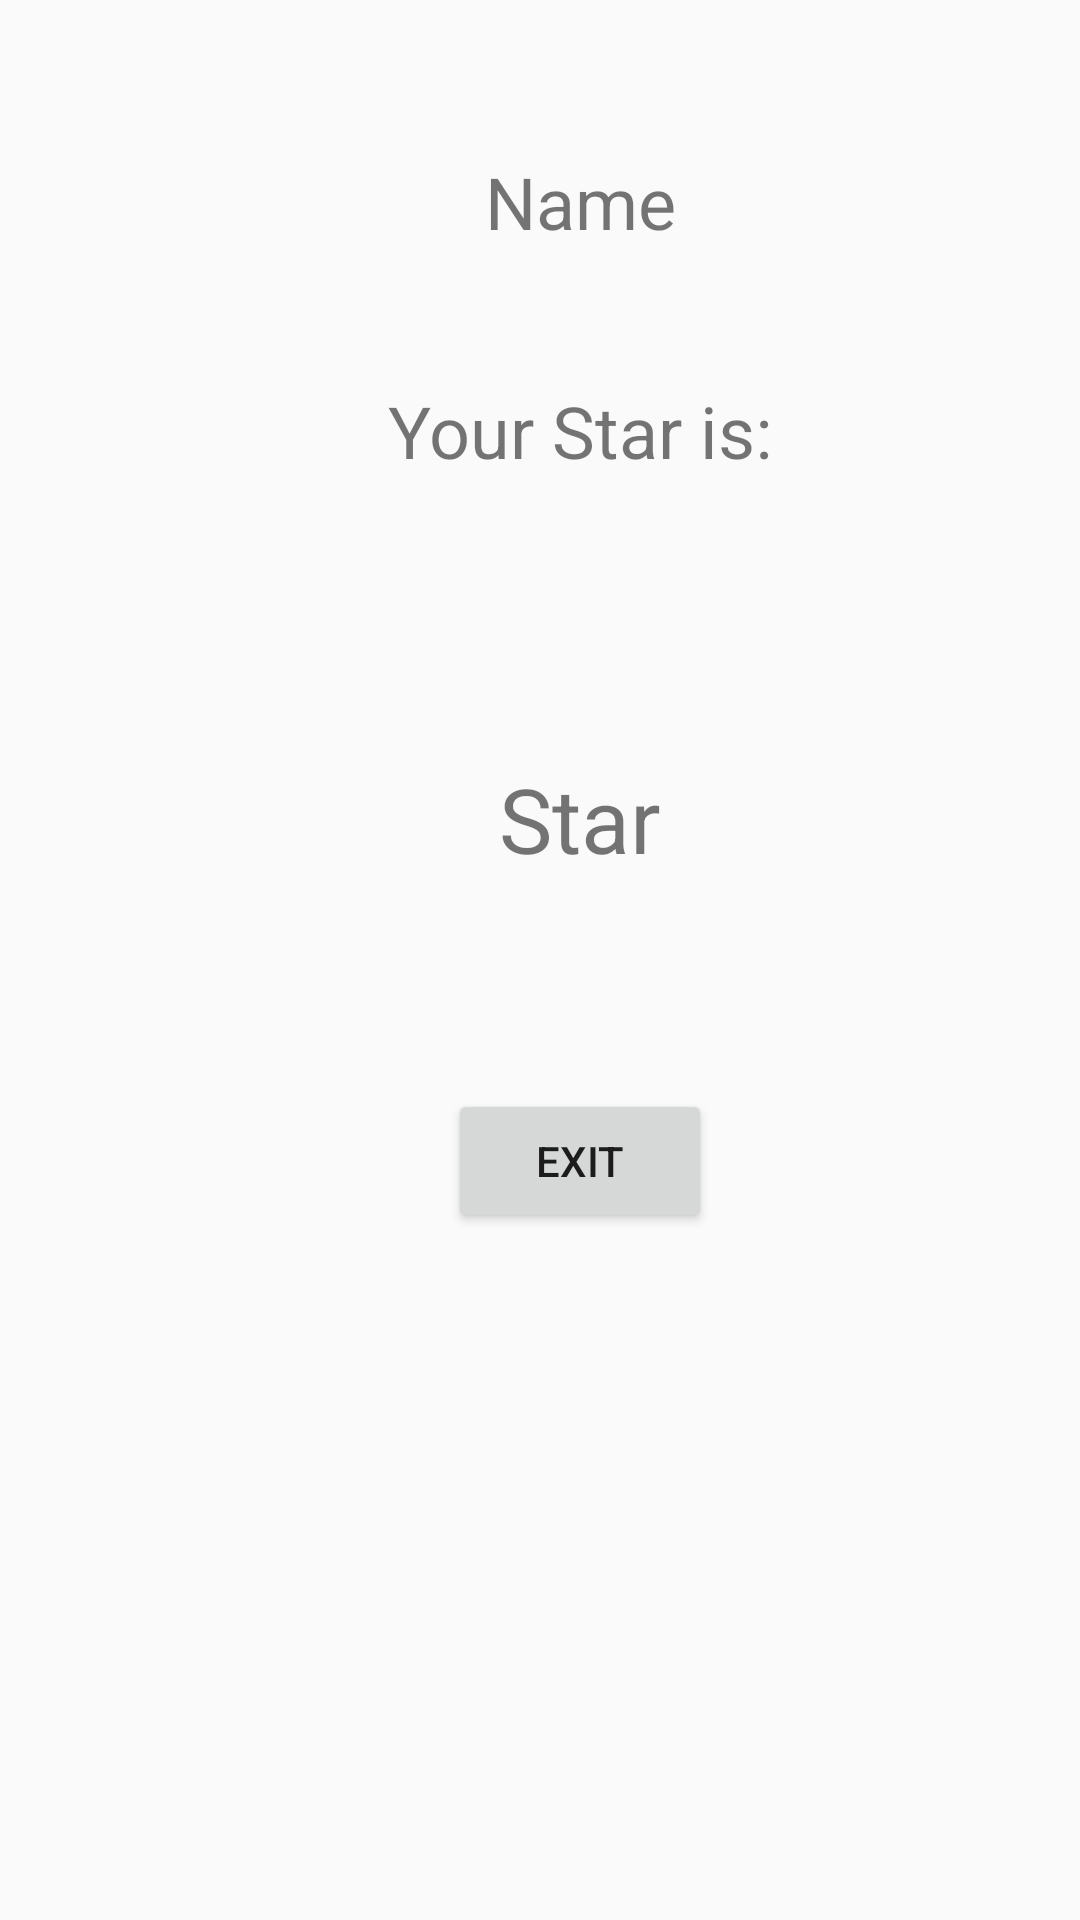

Here is an Android app screen rendered from its layout file. Give the layout XML and the strings, colors and styles it references.
<!-- AndroidManifest.xml: application theme AppTheme -->
<!-- res/layout/activity_display.xml -->
<?xml version="1.0" encoding="utf-8"?>
<android.support.constraint.ConstraintLayout xmlns:android="http://schemas.android.com/apk/res/android"
    xmlns:app="http://schemas.android.com/apk/res-auto"
    xmlns:tools="http://schemas.android.com/tools"
    android:layout_width="match_parent"
    android:layout_height="match_parent"
    tools:context="com.pidaus.layouttest.DisplayActivity">

    <RelativeLayout
        android:layout_width="387dp"
        android:layout_height="512dp"
        tools:layout_editor_absoluteX="-1dp"
        tools:layout_editor_absoluteY="0dp">

        <TextView
            android:id="@+id/Name2"
            android:layout_width="wrap_content"
            android:layout_height="wrap_content"
            android:layout_alignParentTop="true"
            android:layout_centerHorizontal="true"
            android:layout_marginTop="51dp"
            android:text="Name"
            android:textSize="24sp" />

        <TextView
            android:id="@+id/textView3"
            android:layout_width="wrap_content"
            android:layout_height="wrap_content"
            android:layout_below="@+id/Name2"
            android:layout_centerHorizontal="true"
            android:layout_marginTop="44dp"
            android:text="Your Star is:"
            android:textSize="24sp" />

        <TextView
            android:id="@+id/Star"
            android:layout_width="wrap_content"
            android:layout_height="wrap_content"
            android:layout_below="@+id/textView3"
            android:layout_centerHorizontal="true"
            android:layout_marginTop="93dp"
            android:text="Star"
            android:textSize="30sp" />

        <Button
            android:id="@+id/buttonAlert"
            android:layout_width="wrap_content"
            android:layout_height="wrap_content"
            android:layout_below="@+id/Star"
            android:layout_centerHorizontal="true"
            android:layout_marginTop="70dp"
            android:onClick="open"
            android:text="EXIT" />
    </RelativeLayout>
</android.support.constraint.ConstraintLayout>
<!-- resources referenced by this layout -->
<resources>
  <style name="AppTheme" parent="Theme.AppCompat.Light.DarkActionBar">
          
          <item name="colorPrimary">@color/colorPrimary</item>
          <item name="colorPrimaryDark">@color/colorPrimaryDark</item>
          <item name="colorAccent">@color/colorAccent</item>
      </style>
  <!-- not gathered from this repository: default colours our renderer supplied (Android Studio template values) -->
  <color name="colorPrimary">#FF6200EE</color>
  <color name="colorPrimaryDark">#FF3700B3</color>
  <color name="colorAccent">#FF03DAC5</color>
</resources>
